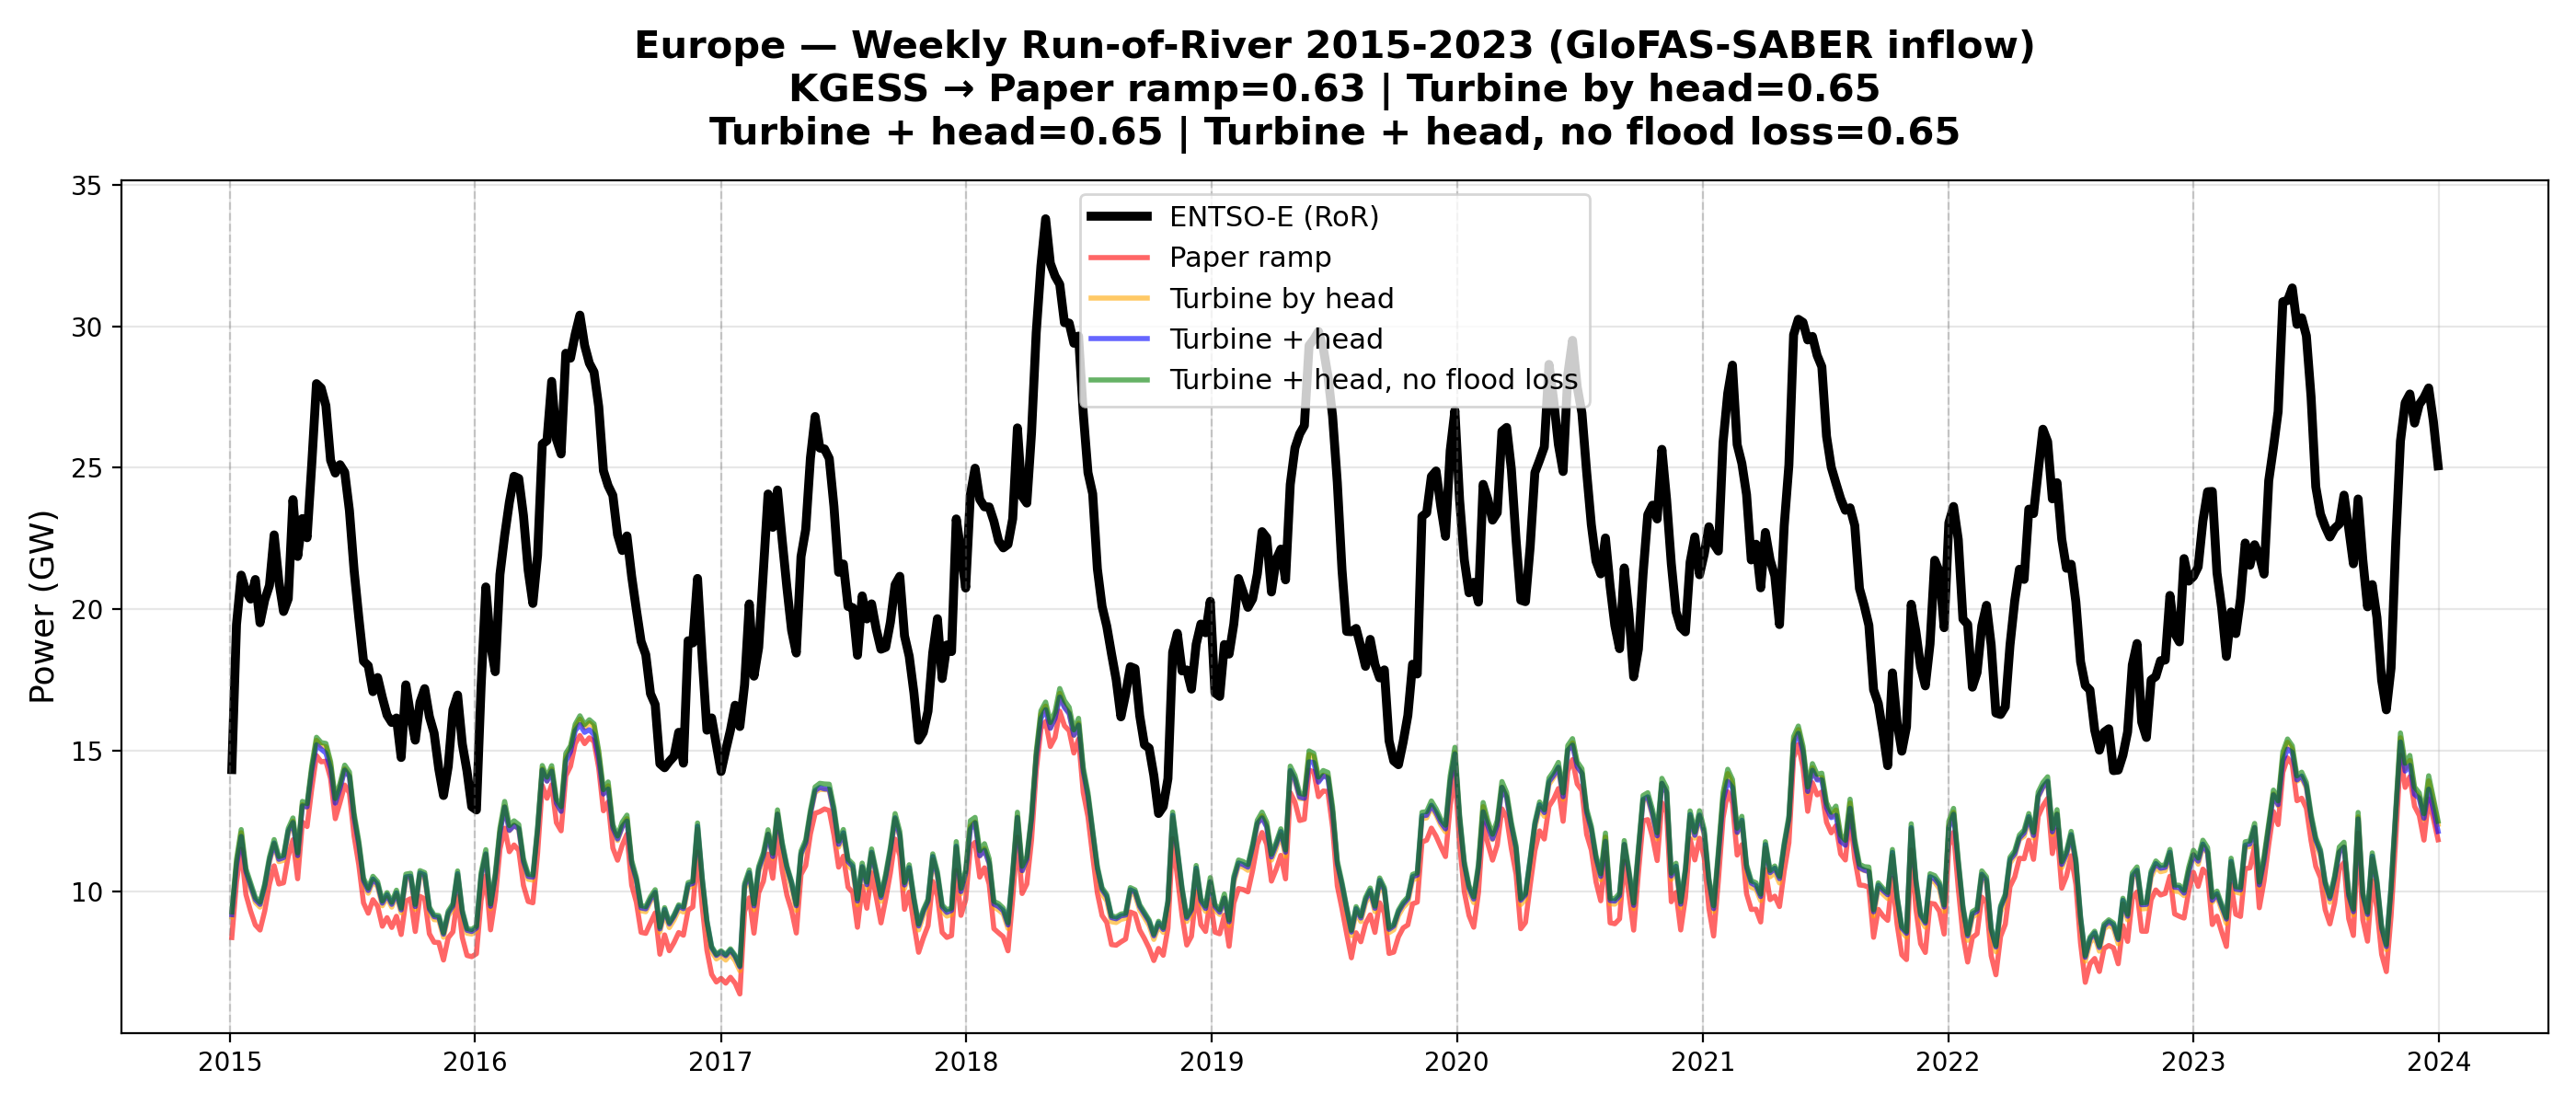

Source data for this figure (header and first rows):
, ENTSO-E, Paper ramp, Turbine by head, Turbine + head, Turbine + head, no flood loss
2015-01-04, 14.32, 8.382, 9.113, 9.19, 9.291
2015-01-11, 19.46, 10.35, 11, 10.94, 11.15
2015-01-18, 21.2, 11.51, 12.09, 11.96, 12.2
2015-01-25, 20.63, 9.906, 10.65, 10.71, 10.82
2015-02-01, 20.36, 9.312, 10.12, 10.21, 10.31
2015-02-08, 21.05, 8.826, 9.629, 9.722, 9.805
2015-02-15, 19.52, 8.646, 9.456, 9.553, 9.63
2015-02-22, 20.33, 9.32, 10.12, 10.2, 10.29
2015-03-01, 20.84, 10.27, 11.05, 11.12, 11.23
2015-03-08, 22.63, 10.92, 11.68, 11.73, 11.85
2015-03-15, 20.98, 10.28, 11.07, 11.15, 11.24
2015-03-22, 19.92, 10.32, 11.11, 11.21, 11.29
2015-03-29, 20.37, 11.27, 12.05, 12.15, 12.24
2015-04-05, 23.88, 11.84, 12.5, 12.45, 12.61
2015-04-12, 21.86, 10.46, 11.21, 11.28, 11.37
2015-04-19, 23.2, 12.47, 13.08, 13.04, 13.2
2015-04-26, 22.53, 12.31, 12.98, 13, 13.12
2015-05-03, 25.14, 13.66, 14.33, 14.29, 14.46
2015-05-10, 27.98, 14.82, 15.36, 15.2, 15.47
2015-05-17, 27.82, 14.6, 15.16, 15.05, 15.28
2015-05-24, 27.2, 14.62, 15.13, 14.9, 15.25
2015-05-31, 25.27, 14.01, 14.49, 14.36, 14.61
2015-06-07, 24.81, 12.59, 13.17, 13.14, 13.3
2015-06-14, 25.11, 13.16, 13.71, 13.66, 13.83
2015-06-21, 24.85, 13.78, 14.35, 14.31, 14.48
2015-06-28, 23.49, 13.5, 14.09, 14.07, 14.24
2015-07-05, 21.36, 11.97, 12.61, 12.61, 12.77
2015-07-12, 19.7, 10.95, 11.61, 11.66, 11.79
2015-07-19, 18.16, 9.607, 10.3, 10.39, 10.48
2015-07-26, 18, 9.242, 9.947, 10.04, 10.13
2015-08-02, 17.08, 9.719, 10.37, 10.45, 10.55
2015-08-09, 17.58, 9.492, 10.18, 10.27, 10.36
2015-08-16, 16.88, 8.782, 9.504, 9.598, 9.674
2015-08-23, 16.25, 9.085, 9.79, 9.898, 9.97
2015-08-30, 15.99, 8.737, 9.456, 9.554, 9.627
2015-09-06, 16.15, 9.132, 9.886, 9.961, 10.06
2015-09-13, 14.75, 8.488, 9.255, 9.358, 9.426
2015-09-20, 17.32, 9.669, 10.45, 10.52, 10.62
2015-09-27, 16.25, 9.755, 10.48, 10.55, 10.65
2015-10-04, 15.36, 8.594, 9.38, 9.476, 9.551
2015-10-11, 16.7, 9.838, 10.58, 10.67, 10.75
2015-10-18, 17.19, 9.75, 10.5, 10.59, 10.68
2015-10-25, 16.2, 8.514, 9.281, 9.386, 9.455
2015-11-01, 15.62, 8.214, 9.015, 9.12, 9.179
2015-11-08, 14.35, 8.203, 9.002, 9.098, 9.16
2015-11-15, 13.41, 7.587, 8.392, 8.497, 8.548
2015-11-22, 14.43, 8.372, 9.148, 9.241, 9.314
2015-11-29, 16.44, 8.581, 9.389, 9.497, 9.573
2015-12-06, 16.96, 9.835, 10.56, 10.64, 10.74
2015-12-13, 15.23, 8.379, 9.165, 9.277, 9.346
2015-12-20, 14.27, 7.748, 8.533, 8.64, 8.701
2015-12-27, 13.01, 7.706, 8.505, 8.596, 8.668
2016-01-03, 12.89, 7.807, 8.625, 8.717, 8.784
2016-01-10, 17.28, 9.709, 10.5, 10.56, 10.67
2016-01-17, 20.79, 10.56, 11.31, 11.34, 11.49
2016-01-24, 18.75, 8.653, 9.401, 9.485, 9.569
2016-01-31, 17.79, 9.749, 10.45, 10.53, 10.63
2016-02-07, 21.23, 11.51, 12.13, 12.08, 12.25
2016-02-14, 22.6, 12.25, 13.01, 13, 13.2
2016-02-21, 23.78, 11.42, 12.16, 12.17, 12.34
... 410 more rows
